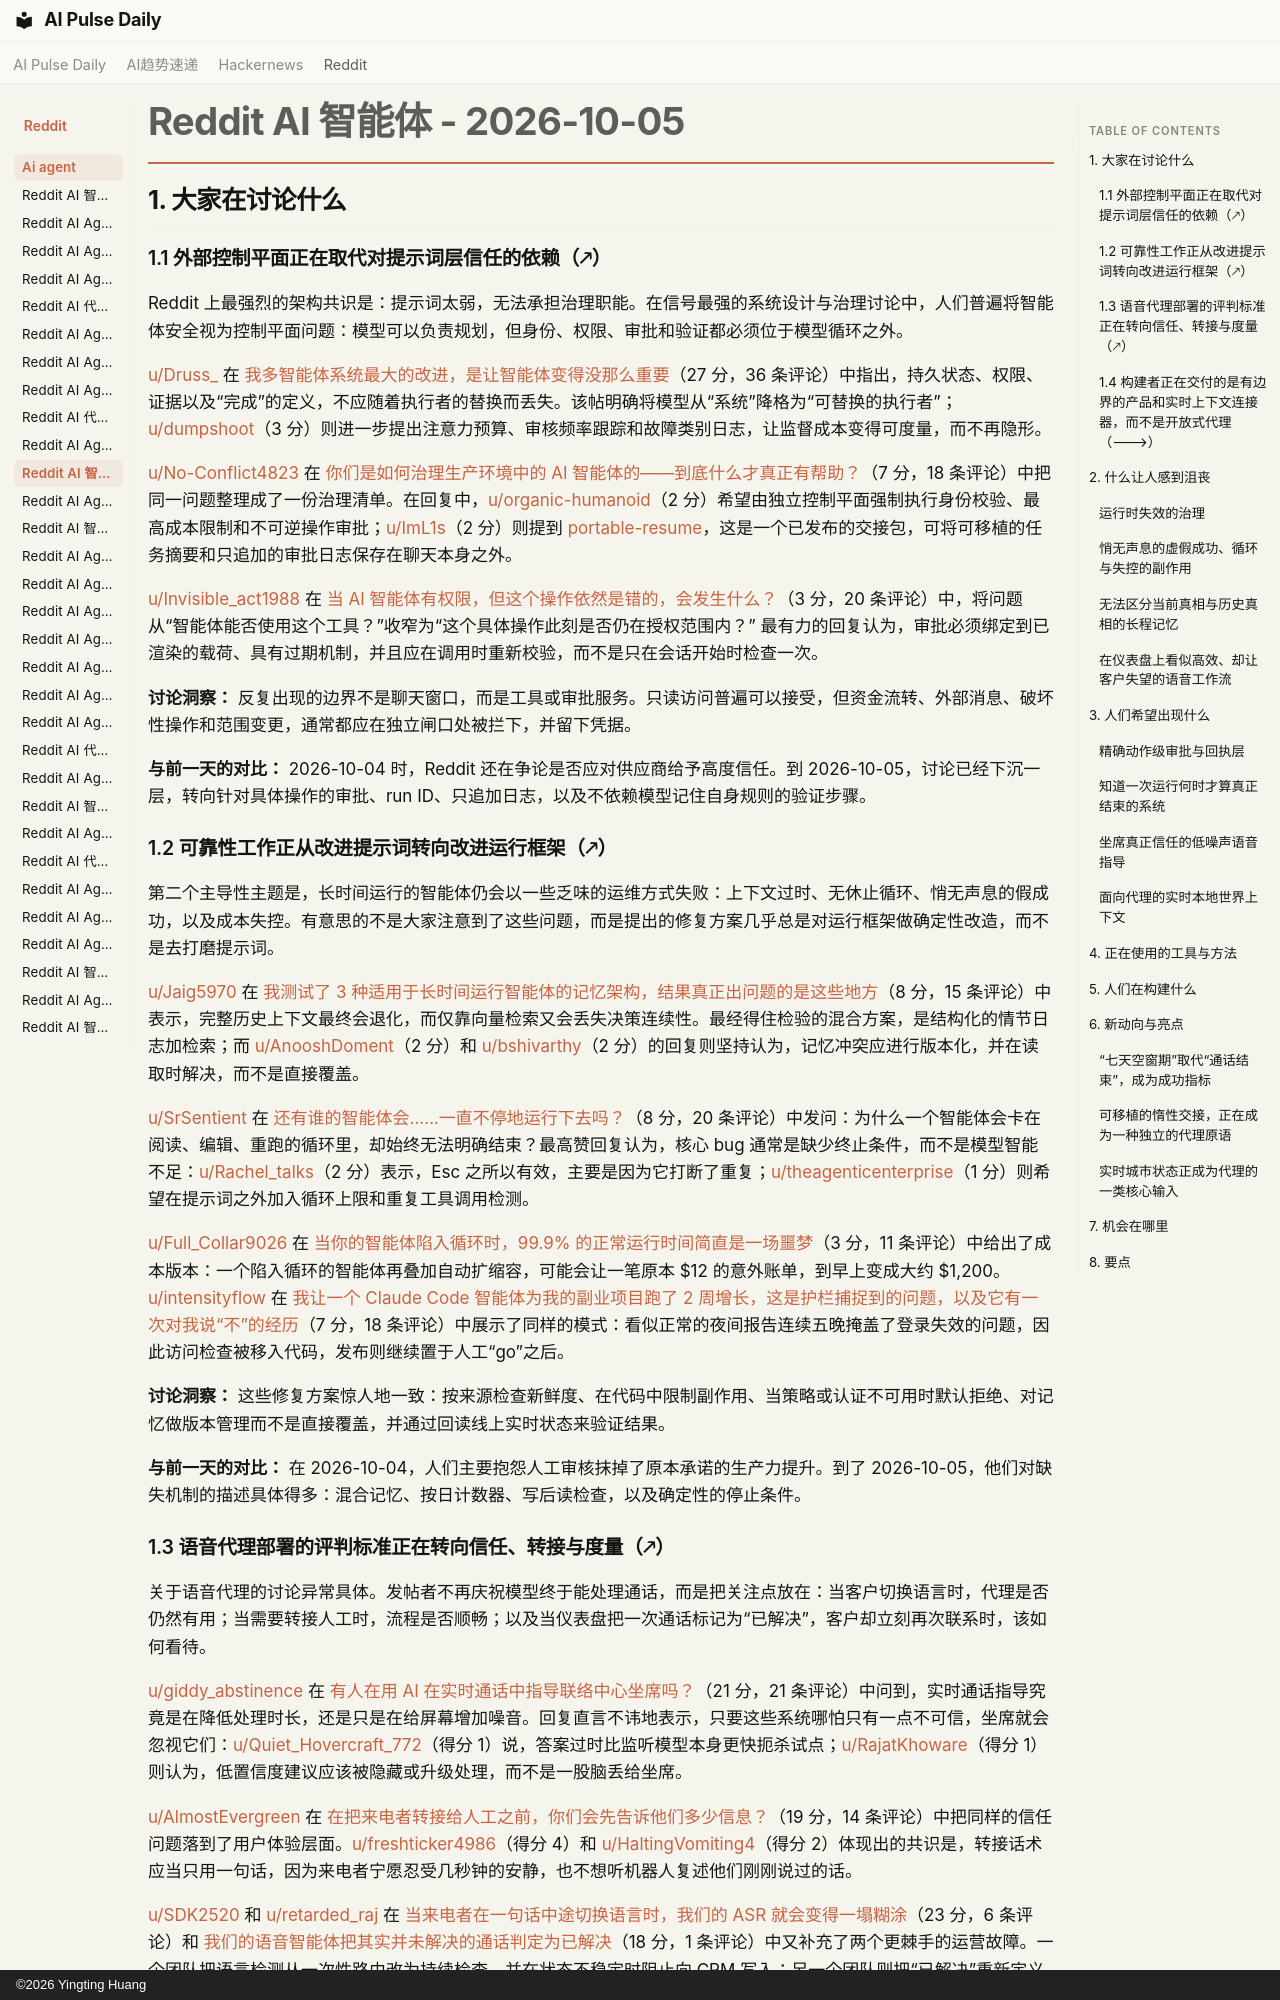

repository: vibewatch/vibewatch.github.io · page: reddit/ai-agent/2026-10-05.zh/index.html · generator: mkdocs · copyright: ©2026 Yingting Huang

# Reddit AI 智能体 - 2026-10-05

## 1. 大家在讨论什么

### 1.1 外部控制平面正在取代对提示词层信任的依赖（🡕）

Reddit 上最强烈的架构共识是：提示词太弱，无法承担治理职能。在信号最强的系统设计与治理讨论中，人们普遍将智能体安全视为控制平面问题：模型可以负责规划，但身份、权限、审批和验证都必须位于模型循环之外。

[u/Druss_](https://www.reddit.com/user/Druss_) 在 [我多智能体系统最大的改进，是让智能体变得没那么重要](https://www.reddit.com/r/AI_Agents/comments/1wxndo3/the_biggest_improvement_to_my_multiagent_system/)（27 分，36 条评论）中指出，持久状态、权限、证据以及“完成”的定义，不应随着执行者的替换而丢失。该帖明确将模型从“系统”降格为“可替换的执行者”；[u/dumpshoot](https://www.reddit.com/user/dumpshoot)（3 分）则进一步提出注意力预算、审核频率跟踪和故障类别日志，让监督成本变得可度量，而不再隐形。

[u/No-Conflict4823](https://www.reddit.com/user/No-Conflict4823) 在 [你们是如何治理生产环境中的 AI 智能体的——到底什么才真正有帮助？](https://www.reddit.com/r/AI_Agents/comments/1wxfoy6/how_are_you_governing_ai_agents_in_production_and/)（7 分，18 条评论）中把同一问题整理成了一份治理清单。在回复中，[u/organic-humanoid](https://www.reddit.com/user/organic-humanoid)（2 分）希望由独立控制平面强制执行身份校验、最高成本限制和不可逆操作审批；[u/ImL1s](https://www.reddit.com/user/ImL1s)（2 分）则提到 [portable-resume](https://gitlab.com/aa22396584/resume-skills)，这是一个已发布的交接包，可将可移植的任务摘要和只追加的审批日志保存在聊天本身之外。

[u/Invisible_act1988](https://www.reddit.com/user/Invisible_act1988) 在 [当 AI 智能体有权限，但这个操作依然是错的，会发生什么？](https://www.reddit.com/r/AI_Agents/comments/1wy2ud5/what_happens_when_an_ai_agent_has_permission_but/)（3 分，20 条评论）中，将问题从“智能体能否使用这个工具？”收窄为“这个具体操作此刻是否仍在授权范围内？” 最有力的回复认为，审批必须绑定到已渲染的载荷、具有过期机制，并且应在调用时重新校验，而不是只在会话开始时检查一次。

**讨论洞察：** 反复出现的边界不是聊天窗口，而是工具或审批服务。只读访问普遍可以接受，但资金流转、外部消息、破坏性操作和范围变更，通常都应在独立闸口处被拦下，并留下凭据。

**与前一天的对比：** 2026-10-04 时，Reddit 还在争论是否应对供应商给予高度信任。到 2026-10-05，讨论已经下沉一层，转向针对具体操作的审批、run ID、只追加日志，以及不依赖模型记住自身规则的验证步骤。

### 1.2 可靠性工作正从改进提示词转向改进运行框架（🡕）

第二个主导性主题是，长时间运行的智能体仍会以一些乏味的运维方式失败：上下文过时、无休止循环、悄无声息的假成功，以及成本失控。有意思的不是大家注意到了这些问题，而是提出的修复方案几乎总是对运行框架做确定性改造，而不是去打磨提示词。

[u/Jaig5970](https://www.reddit.com/user/Jaig5970) 在 [我测试了 3 种适用于长时间运行智能体的记忆架构，结果真正出问题的是这些地方](https://www.reddit.com/r/AI_Agents/comments/1wx6lib/i_tested_3_different_memory_architectures_for/)（8 分，15 条评论）中表示，完整历史上下文最终会退化，而仅靠向量检索又会丢失决策连续性。最经得住检验的混合方案，是结构化的情节日志加检索；而 [u/AnooshDoment](https://www.reddit.com/user/AnooshDoment)（2 分）和 [u/bshivarthy](https://www.reddit.com/user/bshivarthy)（2 分）的回复则坚持认为，记忆冲突应进行版本化，并在读取时解决，而不是直接覆盖。

[u/SrSentient](https://www.reddit.com/user/SrSentient) 在 [还有谁的智能体会……一直不停地运行下去吗？](https://www.reddit.com/r/aiagents/comments/1wxber3/does_anyone_else_have_their_agent_just_keep_going/)（8 分，20 条评论）中发问：为什么一个智能体会卡在阅读、编辑、重跑的循环里，却始终无法明确结束？最高赞回复认为，核心 bug 通常是缺少终止条件，而不是模型智能不足：[u/Rachel_talks](https://www.reddit.com/user/Rachel_talks)（2 分）表示，Esc 之所以有效，主要是因为它打断了重复；[u/theagenticenterprise](https://www.reddit.com/user/theagenticenterprise)（1 分）则希望在提示词之外加入循环上限和重复工具调用检测。

[u/Full_Collar9026](https://www.reddit.com/user/Full_Collar9026) 在 [当你的智能体陷入循环时，99.9% 的正常运行时间简直是一场噩梦](https://www.reddit.com/r/AI_Agents/comments/1wxmm5a/999_uptime_is_a_nightmare_when_your_agent_gets/)（3 分，11 条评论）中给出了成本版本：一个陷入循环的智能体再叠加自动扩缩容，可能会让一笔原本 $12 的意外账单，到早上变成大约 $1,200。[u/intensityflow](https://www.reddit.com/user/intensityflow) 在 [我让一个 Claude Code 智能体为我的副业项目跑了 2 周增长，这是护栏捕捉到的问题，以及它有一次对我说“不”的经历](https://www.reddit.com/r/AI_Agents/comments/1wxvw3e/i_let_a_claude_code_agent_run_growth_for_my_side/)（7 分，18 条评论）中展示了同样的模式：看似正常的夜间报告连续五晚掩盖了登录失效的问题，因此访问检查被移入代码，发布则继续置于人工“go”之后。

**讨论洞察：** 这些修复方案惊人地一致：按来源检查新鲜度、在代码中限制副作用、当策略或认证不可用时默认拒绝、对记忆做版本管理而不是直接覆盖，并通过回读线上实时状态来验证结果。

**与前一天的对比：** 在 2026-10-04，人们主要抱怨人工审核抹掉了原本承诺的生产力提升。到了 2026-10-05，他们对缺失机制的描述具体得多：混合记忆、按日计数器、写后读检查，以及确定性的停止条件。
